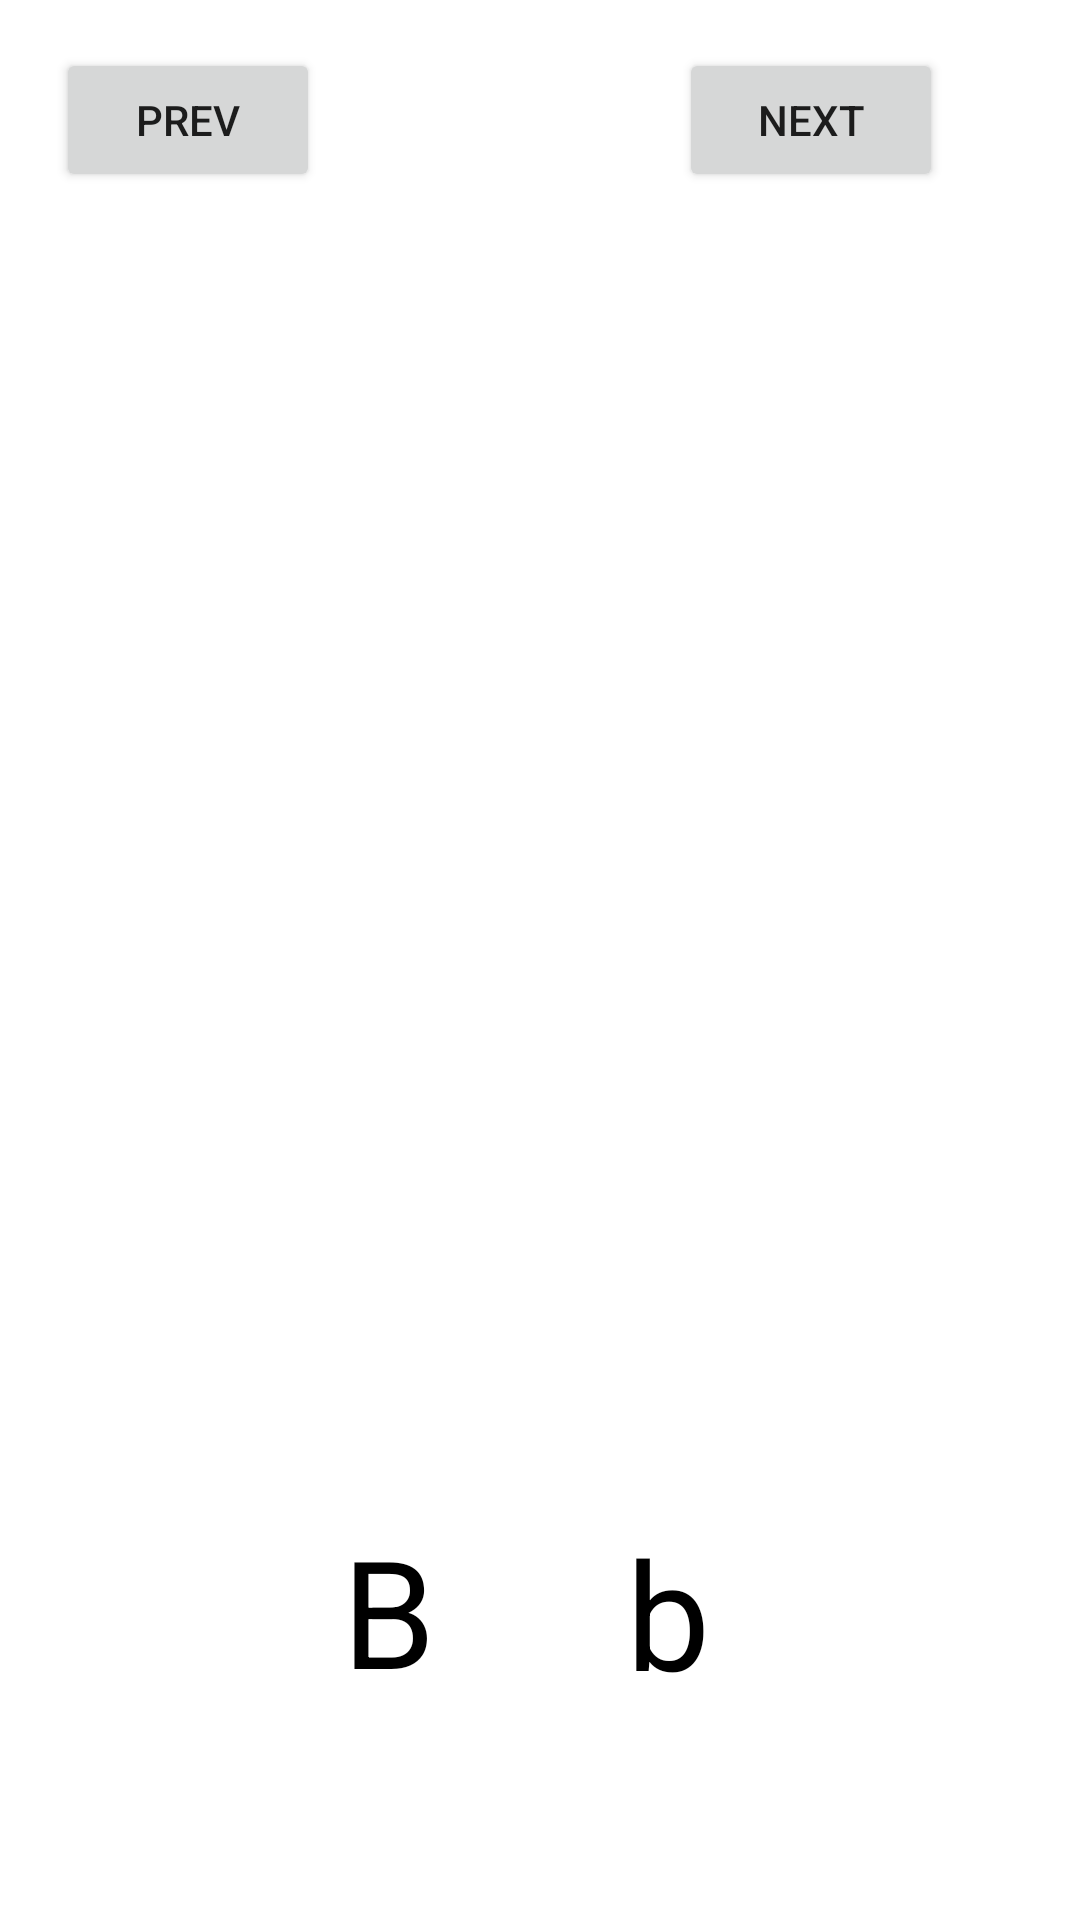

Produce the Android XML layout that renders to this screen, including the resource entries it uses.
<!-- AndroidManifest.xml: application theme Theme.LearnEasyAlphabets -->
<!-- res/layout/activity_b.xml -->
<?xml version="1.0" encoding="utf-8"?>
<androidx.constraintlayout.widget.ConstraintLayout xmlns:android="http://schemas.android.com/apk/res/android"
    xmlns:app="http://schemas.android.com/apk/res-auto"
    xmlns:tools="http://schemas.android.com/tools"
    android:layout_width="match_parent"
    android:layout_height="match_parent"
    tools:context=".activity_b"
    android:background="@drawable/background"
    >

    <TextView
        android:layout_width="wrap_content"
        android:layout_height="wrap_content"
        android:text="B"
        android:textColor="@color/black"
        android:textSize="50sp"
        app:layout_constraintBottom_toBottomOf="parent"
        app:layout_constraintEnd_toEndOf="parent"
        app:layout_constraintHorizontal_bias="0.347"
        app:layout_constraintStart_toStartOf="parent"
        app:layout_constraintTop_toTopOf="parent"
        app:layout_constraintVertical_bias="0.878" />

    <TextView
        android:layout_width="wrap_content"
        android:layout_height="wrap_content"
        android:text="b"
        android:textColor="@color/black"
        android:textSize="50sp"
        app:layout_constraintBottom_toBottomOf="parent"
        app:layout_constraintEnd_toEndOf="parent"
        app:layout_constraintHorizontal_bias="0.629"
        app:layout_constraintStart_toStartOf="parent"
        app:layout_constraintTop_toTopOf="parent"
        app:layout_constraintVertical_bias="0.879" />

    <ImageView
        android:layout_width="426dp"
        android:layout_height="457dp"
        android:background="@drawable/b"
        app:layout_constraintBottom_toBottomOf="parent"
        app:layout_constraintEnd_toEndOf="parent"
        app:layout_constraintHorizontal_bias="0.533"
        app:layout_constraintStart_toStartOf="parent"
        app:layout_constraintTop_toTopOf="parent"
        app:layout_constraintVertical_bias="0.321" />

    <Button
        android:id="@+id/next"
        android:layout_width="wrap_content"
        android:layout_height="wrap_content"
        android:layout_marginTop="16dp"
        android:text="Next"
        android:onClick="next"
        app:layout_constraintEnd_toEndOf="parent"
        app:layout_constraintHorizontal_bias="0.832"
        app:layout_constraintStart_toStartOf="parent"
        app:layout_constraintTop_toTopOf="parent" />

    <Button
        android:id="@+id/prev"
        android:layout_width="wrap_content"
        android:layout_height="wrap_content"
        android:layout_marginTop="16dp"
        android:onClick="prev"
        android:text="Prev"
        app:layout_constraintEnd_toStartOf="@+id/next"
        app:layout_constraintHorizontal_bias="0.136"
        app:layout_constraintStart_toStartOf="parent"
        app:layout_constraintTop_toTopOf="parent" />


</androidx.constraintlayout.widget.ConstraintLayout>
<!-- resources referenced by this layout -->
<resources>
  <style name="Theme.LearnEasyAlphabets" parent="Theme.MaterialComponents.DayNight.DarkActionBar">
          
          <item name="colorPrimary">@color/purple_500</item>
          <item name="colorPrimaryVariant">@color/purple_700</item>
          <item name="colorOnPrimary">@color/white</item>
          
          <item name="colorSecondary">@color/teal_200</item>
          <item name="colorSecondaryVariant">@color/teal_700</item>
          <item name="colorOnSecondary">@color/black</item>
          
          <item name="android:statusBarColor" tools:targetApi="l">?attr/colorPrimaryVariant</item>
          
      </style>
  <!-- not gathered from this repository: default colours our renderer supplied (Android Studio template values) -->
  <color name="purple_500">#FF6200EE</color>
  <color name="purple_700">#FF3700B3</color>
  <color name="teal_200">#FF03DAC5</color>
  <color name="teal_700">#FF018786</color>
  <color name="black">#FF000000</color>
  <color name="white">#FFFFFFFF</color>
</resources>
